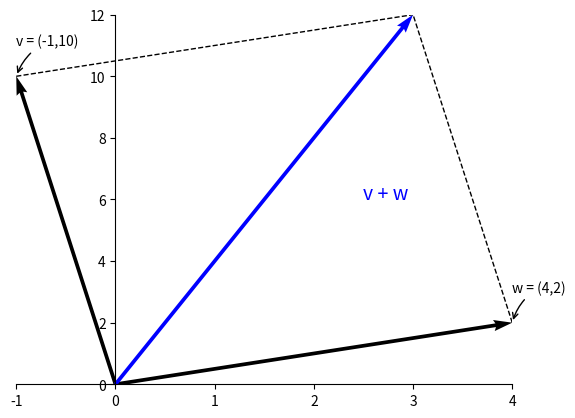

Python code for this plot:
import numpy as np
import matplotlib.pyplot as plt

def set_axis():
    ax = plt.gca()
    ax.spines['right'].set_color('none')
    ax.spines['top'].set_color('none')
    ax.xaxis.set_ticks_position('bottom')
    ax.spines['bottom'].set_position(('data', 0))
    ax.yaxis.set_ticks_position('left')
    ax.spines['left'].set_position(('data', 0))

class Vector:
    def __init__(self,x, y):
        self.x   = x
        self.y   = y

    def __add__(self,other):
        return Vector(self.x + other.x, self.y + other.y)


if __name__ == "__main__":
    set_axis()
    
    v = Vector(-1, 10)
    w = Vector(4, 2)
    s = v + w
    
    x_lim = np.array([v.x, w.x, s.x])
    y_lim = np.array([v.y, w.y, s.y])
    plt.xlim(x_lim.min(), x_lim.max())
    if (y_lim.min() < 0):
        plt.ylim(y_lim.min(), y_lim.max())
    else:
        plt.ylim(0, y_lim.max())
        
    x_pos = [0, 0, 0]
    y_pos = [0, 0, 0]
    x_dir = [v.x, w.x, s.x]
    y_dir = [v.y, w.y, s.y]
    
    plt.quiver(x_pos, y_pos, x_dir, y_dir, angles='xy', scale_units='xy', scale=1, color =['black','black','blue'])

    plt.plot([v.x, s.x], [v.y, s.y],[w.x, s.x],[w.y, s.y], color='black', linewidth=1.0, linestyle="--")

    plt.annotate(r'v = (' + str(v.x) + ',' + str(v.y) + ')',
             xy=(v.x, v.y), xycoords='data',
             xytext=(v.x, v.y + 1), textcoords='data', fontsize=10,
             arrowprops=dict(arrowstyle="->", connectionstyle="arc3,rad=.2"))
    plt.annotate(r'w = (' + str(w.x) + ',' + str(w.y) + ')',
             xy=(w.x , w.y), xycoords='data',
             xytext=(w.x, w.y + 1 ), textcoords='data', fontsize=10,
             arrowprops=dict(arrowstyle="->", connectionstyle="arc3,rad=.2"))
    plt.annotate(r'v + w',
             xy=(s.x, s.y), xycoords='data',
             xytext=((s.x/2)+1, s.y/2), textcoords='data', fontsize=14, color = "blue")

    plt.show()
